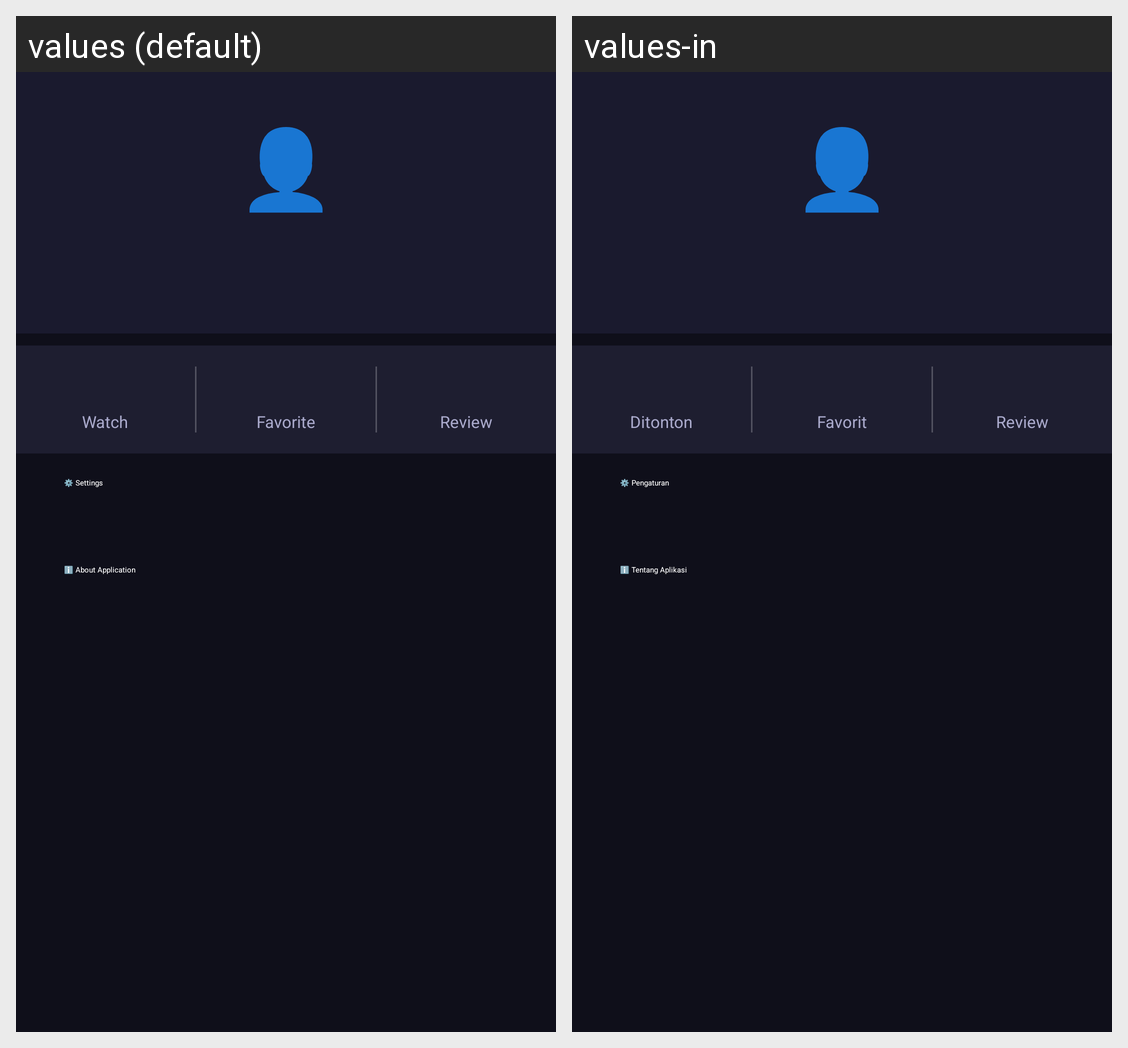

For this localized Android screen grid, give each drawn string resource with its value in every locale shown.
Android screen res/layout/fragment_profile.xml rendered under 2 locales, left to right: values (default), values-in. Device: Nexus 5 (rendered at 1080×1920; each locale shown at half size, 540×960, under a caption strip naming it); theme Theme.AnimePopular.
Strings drawn on this screen, with the default value and each locale's value (text and hints the layout hard-codes, and strings that could not be matched under every locale, appear in the picture but are not listed):

watch
  values: Watch
  values-in: Ditonton

favorite
  values: Favorite
  values-in: Favorit

review
  values: Review
  values-in: Review

settings
  values: ⚙️ Settings
  values-in: ⚙️ Pengaturan

about
  values: ℹ️ About Application
  values-in: ℹ️ Tentang Aplikasi
